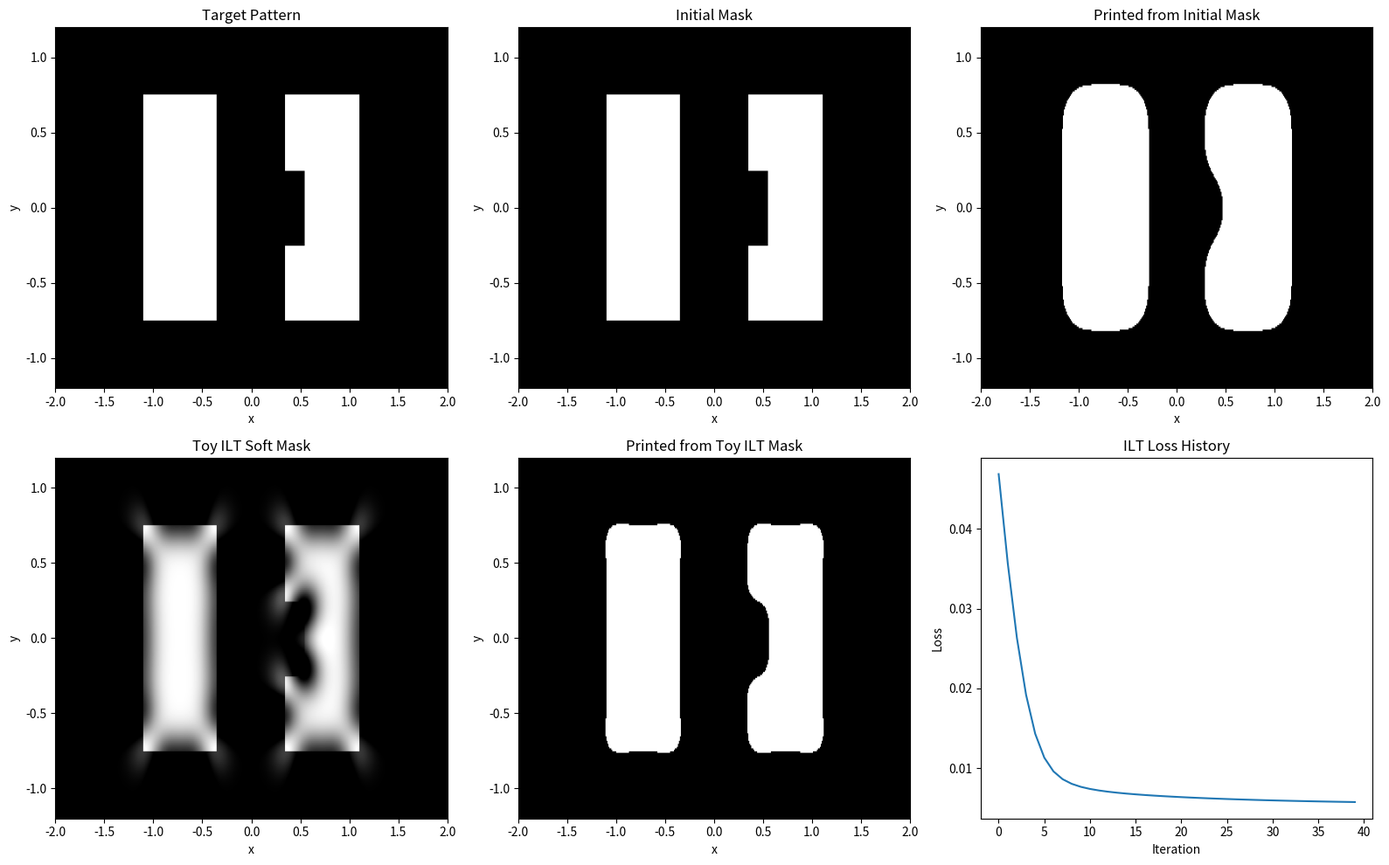
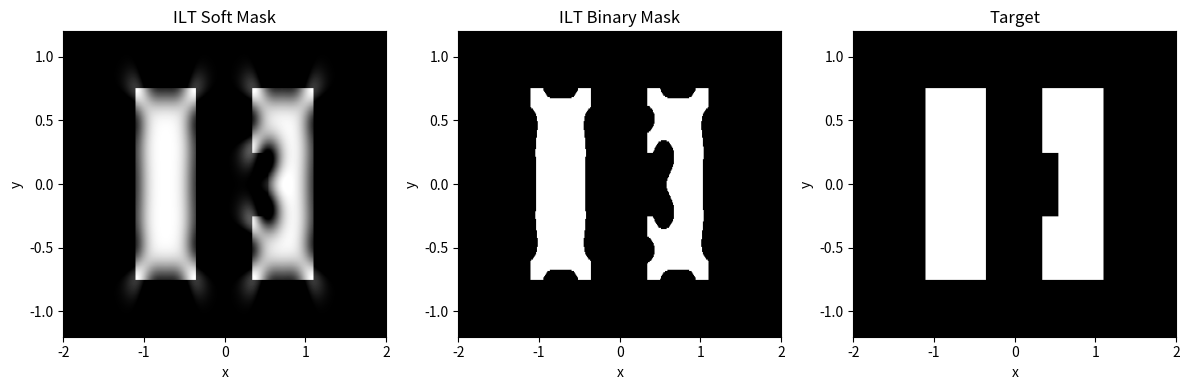

These charts were generated, in order, by the following Python code:
# 第54天：从 OPC 过渡到 ILT
# Toy ILT: 把 mask 当作二维变量，用误差反馈做简化反演优化
#ILT：Inverse Lithography Technology，反演光刻技术
import numpy as np
import matplotlib.pyplot as plt
from scipy.signal import fftconvolve


# =========================================================
# 1. 建立二维网格
# =========================================================
nx, ny = 401, 241
x = np.linspace(-2.0, 2.0, nx)
y = np.linspace(-1.2, 1.2, ny)
xx, yy = np.meshgrid(x, y)


# =========================================================
# 2. 固定参数
# =========================================================
y_min_pattern = -0.75
y_max_pattern = 0.75

left_x1, left_x2 = -1.10, -0.35

# 右边三段式 target
right_x1_target = 0.35
right_x3_target = 0.55
right_x2 = 1.10

sigma = 0.12
dose = 0.98
threshold = 0.28


# =========================================================
# 3. 构造三段式 target mask
# =========================================================
def build_target_mask():
    """
    构造目标图形 target。

    这里 target 仍然是：
        左边一条矩形线
        右边三段式矩形线
    """

    target = np.zeros((ny, nx), dtype=float)

    pattern_region = (yy >= y_min_pattern) & (yy <= y_max_pattern)

    # 左线
    left_line = (
        (xx >= left_x1)
        & (xx <= left_x2)
        & pattern_region
    )

    # 右线下段
    lower_region = (
        (yy >= -0.75)
        & (yy <= -0.25)
    )

    right_lower = (
        (xx >= right_x1_target)
        & (xx <= right_x2)
        & lower_region
    )

    # 右线中段
    middle_region = (
        (yy >= -0.25)
        & (yy <= 0.25)
    )

    right_middle = (
        (xx >= right_x3_target)
        & (xx <= right_x2)
        & middle_region
    )

    # 右线上段
    upper_region = (
        (yy >= 0.25)
        & (yy <= 0.75)
    )

    right_upper = (
        (xx >= right_x1_target)
        & (xx <= right_x2)
        & upper_region
    )

    target[left_line] = 1.0
    target[right_lower] = 1.0
    target[right_middle] = 1.0
    target[right_upper] = 1.0

    return target


# =========================================================
# 4. 构造一个初始 mask
# =========================================================
def build_initial_mask():
    """
    初始 mask 先直接等于 target。

    真实 ILT 里，初始 mask 可以是 target layout、
    OPC 后 mask，或者某种初始猜测。
    """

    return build_target_mask().copy()


# =========================================================
# 5. PSF
# =========================================================
def build_psf():
    """
    构造高斯 PSF。

    这里仍然用简化的 Gaussian PSF 模拟光学模糊。
    """

    psf = np.exp(-(xx**2 + yy**2) / (2 * sigma**2))
    psf /= psf.sum()

    return psf


# =========================================================
# 6. sigmoid 函数
# =========================================================
def sigmoid(z, sharpness=40):
    """
    平滑阈值函数。

    之前我们用的是：
        printed = (dose * aerial >= threshold).astype(float)

    这是硬阈值，不方便做连续优化。

    今天为了讲 ILT 直觉，用 sigmoid 做一个软阈值：
        value 接近 1：表示更像 printed 区域
        value 接近 0：表示更像非 printed 区域
    """

    return 1.0 / (1.0 + np.exp(-sharpness * z))


# =========================================================
# 7. 成像：得到 aerial 和 soft printed
# =========================================================
def simulate_soft_print(mask, psf):
    """
    mask -> aerial image -> soft printed pattern

    注意：
        soft_printed 不是 0/1 二值图，
        而是 0 到 1 之间的连续值。
    """

    aerial = fftconvolve(mask, psf, mode='same')

    soft_printed = sigmoid(dose * aerial - threshold)

    return aerial, soft_printed


# =========================================================
# 8. 硬阈值 printed，用于最后显示
# =========================================================
def hard_print(aerial):
    """
    把 aerial image 用硬阈值得到 printed pattern。
    """

    printed = (dose * aerial >= threshold).astype(float)

    return printed


# =========================================================
# 9. 计算 loss
# =========================================================
def compute_loss(soft_printed, target):
    """
    简化 loss:
        loss = mean((soft_printed - target)^2)

    也就是 soft printed 和 target 的均方误差。
    """

    error = soft_printed - target
    loss = np.mean(error**2)

    return loss


# =========================================================
# 10. Toy ILT 迭代
# =========================================================
def run_toy_ilt(initial_mask, target, psf, num_iter=30, learning_rate=0.8):
    """
    玩具版 ILT 迭代。

    重要说明：
        这不是严格真实 ILT 的完整梯度推导。
        它是一个用于教学的 error back-projection 版本。

    核心思想：
        1. 当前 mask 经过成像，得到 soft_printed
        2. 比较 soft_printed 和 target，得到 error
        3. 把 error 反向卷积回 mask 空间
        4. 根据反向误差更新 mask
        5. 用 clip 限制 mask 在 [0, 1]
    """

    mask = initial_mask.copy()

    loss_history = []

    for it in range(num_iter):

        # 正向成像
        aerial, soft_printed = simulate_soft_print(mask, psf)

        # printed 和 target 的误差
        error = soft_printed - target

        # 当前 loss
        loss = compute_loss(soft_printed, target)
        loss_history.append(loss)

        # 把误差反投影回 mask 空间
        # 因为 PSF 是对称高斯，这里仍然用同一个 psf 做卷积
        back_projected_error = fftconvolve(error, psf, mode='same')

        # 更新 mask
        # 如果 printed 太亮，error > 0，mask 应该减小
        # 如果 printed 太暗，error < 0，mask 应该增大
        mask = mask - learning_rate * back_projected_error

        # 限制 mask 值在 0 到 1 之间
        # 这相当于最简单的 mask range constraint
        mask = np.clip(mask, 0.0, 1.0)

    return mask, loss_history


# =========================================================
# 11. 主流程
# =========================================================
target = build_target_mask()
initial_mask = build_initial_mask()
psf = build_psf()

# 初始结果
aerial_initial, soft_initial = simulate_soft_print(initial_mask, psf)
printed_initial = hard_print(aerial_initial)
initial_loss = compute_loss(soft_initial, target)

# Toy ILT 优化
ilt_mask, loss_history = run_toy_ilt(
    initial_mask=initial_mask,
    target=target,
    psf=psf,
    num_iter=40,
    learning_rate=0.8
)

# ILT 后结果
aerial_ilt, soft_ilt = simulate_soft_print(ilt_mask, psf)
printed_ilt = hard_print(aerial_ilt)
ilt_loss = compute_loss(soft_ilt, target)

# 为了观察 mask 是否变成复杂灰度图，做一个二值化 mask
ilt_mask_binary = (ilt_mask >= 0.5).astype(float)


# =========================================================
# 12. 作图
# =========================================================
plt.figure(figsize=(16, 10))


# (1) target
plt.subplot(2, 3, 1)
plt.imshow(
    target,
    extent=[x.min(), x.max(), y.min(), y.max()],
    origin='lower',
    aspect='auto',
    cmap='gray'
)
plt.title("Target Pattern")
plt.xlabel("x")
plt.ylabel("y")


# (2) initial mask
plt.subplot(2, 3, 2)
plt.imshow(
    initial_mask,
    extent=[x.min(), x.max(), y.min(), y.max()],
    origin='lower',
    aspect='auto',
    cmap='gray'
)
plt.title("Initial Mask")
plt.xlabel("x")
plt.ylabel("y")


# (3) initial printed
plt.subplot(2, 3, 3)
plt.imshow(
    printed_initial,
    extent=[x.min(), x.max(), y.min(), y.max()],
    origin='lower',
    aspect='auto',
    cmap='gray'
)
plt.title("Printed from Initial Mask")
plt.xlabel("x")
plt.ylabel("y")


# (4) ILT soft mask
plt.subplot(2, 3, 4)
plt.imshow(
    ilt_mask,
    extent=[x.min(), x.max(), y.min(), y.max()],
    origin='lower',
    aspect='auto',
    cmap='gray'
)
plt.title("Toy ILT Soft Mask")
plt.xlabel("x")
plt.ylabel("y")


# (5) ILT printed
plt.subplot(2, 3, 5)
plt.imshow(
    printed_ilt,
    extent=[x.min(), x.max(), y.min(), y.max()],
    origin='lower',
    aspect='auto',
    cmap='gray'
)
plt.title("Printed from Toy ILT Mask")
plt.xlabel("x")
plt.ylabel("y")


# (6) loss history
plt.subplot(2, 3, 6)
plt.plot(loss_history)
plt.title("ILT Loss History")
plt.xlabel("Iteration")
plt.ylabel("Loss")

plt.tight_layout()
plt.show()


# =========================================================
# 13. 第二张图：对比 soft mask 和 binary mask
# =========================================================
plt.figure(figsize=(12, 4))

plt.subplot(1, 3, 1)
plt.imshow(
    ilt_mask,
    extent=[x.min(), x.max(), y.min(), y.max()],
    origin='lower',
    aspect='auto',
    cmap='gray'
)
plt.title("ILT Soft Mask")
plt.xlabel("x")
plt.ylabel("y")

plt.subplot(1, 3, 2)
plt.imshow(
    ilt_mask_binary,
    extent=[x.min(), x.max(), y.min(), y.max()],
    origin='lower',
    aspect='auto',
    cmap='gray'
)
plt.title("ILT Binary Mask")
plt.xlabel("x")
plt.ylabel("y")

plt.subplot(1, 3, 3)
plt.imshow(
    target,
    extent=[x.min(), x.max(), y.min(), y.max()],
    origin='lower',
    aspect='auto',
    cmap='gray'
)
plt.title("Target")
plt.xlabel("x")
plt.ylabel("y")

plt.tight_layout()
plt.show()


# =========================================================
# 14. 输出总结
# =========================================================
print("Initial loss =", initial_loss)
print("Toy ILT loss =", ilt_loss)
print("Loss reduction =", initial_loss - ilt_loss)
print("Final mask min =", np.min(ilt_mask))
print("Final mask max =", np.max(ilt_mask))
